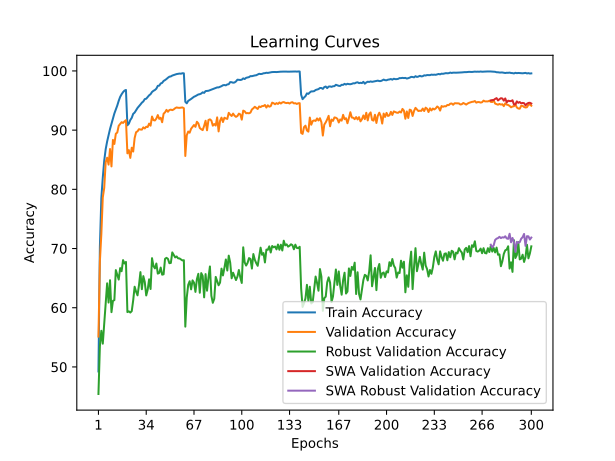

Source data for this figure (header and first rows):
time; train_accuracy; train_loss; valid_accuracy; valid_loss; valid_accuracy_robust; valid_accuracy_swa; valid_accuracy_robust_swa
29,8714; 49,2419; 1,5920; 55,1300; 1,5856; 45,4345; 55,1300; 45,4345
56,8014; 70,3436; 1,1801; 67,8500; 1,3088; 53,5310; 67,8500; 53,5310
84,3281; 78,5363; 1,0087; 72,4400; 1,1820; 56,1103; 72,4400; 56,1103
112,0313; 81,9886; 0,9270; 78,6300; 1,0316; 53,9310; 78,6300; 53,9310
138,2532; 84,8548; 0,8677; 80,2500; 1,0066; 57,2897; 80,2500; 57,2897
166,7996; 86,7729; 0,8215; 84,5900; 0,9147; 60,7931; 84,5900; 60,7931
194,8017; 88,0730; 0,7905; 85,3400; 0,8690; 64,1241; 85,3400; 64,1241
221,7951; 89,1911; 0,7615; 84,1700; 0,9159; 60,8759; 84,1700; 60,8759
249,9496; 90,1932; 0,7404; 86,8100; 0,8486; 64,6483; 86,8100; 64,6483
277,5925; 91,0233; 0,7191; 83,8700; 0,9189; 59,2552; 83,8700; 59,2552
304,5306; 91,9374; 0,6980; 88,3400; 0,8071; 61,1586; 88,3400; 61,1586
331,8472; 92,8094; 0,6814; 87,6600; 0,8090; 61,2897; 87,6600; 61,2897
359,2265; 93,4735; 0,6658; 89,3900; 0,7849; 66,3586; 89,3900; 66,3586
387,6358; 94,1495; 0,6466; 89,5900; 0,7863; 65,5586; 89,5900; 65,5586
414,2233; 94,9456; 0,6309; 90,7300; 0,7606; 64,7586; 90,7300; 64,7586
442,9705; 95,6136; 0,6190; 91,0400; 0,7575; 66,6897; 91,0400; 66,6897
470,5941; 96,0537; 0,6079; 91,3400; 0,7503; 66,1724; 91,3400; 66,1724
497,1095; 96,4157; 0,5993; 91,2100; 0,7536; 68,0414; 91,2100; 68,0414
525,7980; 96,6737; 0,5938; 91,4700; 0,7383; 67,4690; 91,4700; 67,4690
553,2321; 96,7817; 0,5912; 91,6800; 0,7360; 67,7379; 91,6800; 67,7379
582,3127; 90,8133; 0,7212; 86,0800; 0,8760; 59,2690; 86,0800; 59,2690
609,4411; 91,0873; 0,7173; 86,6200; 0,8490; 59,3931; 86,6200; 59,3931
637,0166; 91,7013; 0,7014; 85,3100; 0,8710; 59,1862; 85,3100; 59,1862
664,0224; 92,0754; 0,6925; 87,0300; 0,8447; 59,4276; 87,0300; 59,4276
692,3067; 92,7454; 0,6798; 86,3800; 0,8449; 61,2552; 86,3800; 61,2552
719,9207; 92,9634; 0,6733; 88,6600; 0,8260; 63,5517; 88,6600; 63,5517
749,0482; 93,3775; 0,6641; 89,6500; 0,7848; 62,7103; 89,6500; 62,7103
776,5382; 93,7435; 0,6556; 89,8000; 0,7746; 62,0966; 89,8000; 62,0966
803,9916; 94,0255; 0,6481; 90,1600; 0,7605; 63,8138; 90,1600; 63,8138
831,9854; 94,3235; 0,6414; 90,1000; 0,7628; 66,0138; 90,1000; 66,0138
858,9889; 94,6356; 0,6360; 90,0800; 0,7505; 63,1241; 90,0800; 63,1241
886,8365; 94,8436; 0,6282; 90,4600; 0,7559; 65,3379; 90,4600; 65,3379
915,6428; 95,2416; 0,6201; 90,2800; 0,7748; 64,3448; 90,2800; 64,3448
943,4519; 95,3016; 0,6179; 90,5700; 0,7472; 62,0759; 90,5700; 62,0759
970,7720; 95,5836; 0,6117; 90,5200; 0,7597; 63,0276; 90,5200; 63,0276
1000,0381; 95,8757; 0,6048; 91,1000; 0,7365; 64,8000; 91,1000; 64,8000
1026,4382; 96,0697; 0,5991; 90,7500; 0,7492; 63,1655; 90,7500; 63,1655
1054,4629; 96,4397; 0,5933; 92,2900; 0,7010; 68,3724; 92,2900; 68,3724
1082,8714; 96,6397; 0,5878; 91,6900; 0,7257; 67,0483; 91,6900; 67,0483
1110,7830; 96,7757; 0,5841; 91,6300; 0,7260; 66,6483; 91,6300; 66,6483
1138,9307; 96,9978; 0,5776; 91,9500; 0,7132; 67,4690; 91,9500; 67,4690
1167,0695; 97,4758; 0,5688; 92,5400; 0,7103; 65,7655; 92,5400; 65,7655
1194,5893; 97,5118; 0,5666; 91,9000; 0,7249; 65,8759; 91,9000; 65,8759
1222,1497; 97,8778; 0,5588; 92,0800; 0,7219; 66,7862; 92,0800; 66,7862
1250,7209; 97,9778; 0,5559; 91,3300; 0,7358; 65,5862; 91,3300; 65,5862
1278,1712; 98,3039; 0,5496; 92,7700; 0,7048; 65,6483; 92,7700; 65,6483
1307,0702; 98,4499; 0,5441; 93,0000; 0,7019; 68,2621; 93,0000; 68,2621
1334,1694; 98,6319; 0,5410; 93,4200; 0,6788; 68,4276; 93,4200; 68,4276
1361,3757; 98,8459; 0,5356; 93,1000; 0,6935; 68,2552; 93,1000; 68,2552
1388,5158; 99,0239; 0,5324; 93,3900; 0,6848; 67,5241; 93,3900; 67,5241
1416,0249; 99,0679; 0,5309; 93,4600; 0,6839; 67,5655; 93,4600; 67,5655
1444,1120; 99,2159; 0,5273; 93,3700; 0,6890; 69,3448; 93,3700; 69,3448
1473,3993; 99,2959; 0,5261; 93,5000; 0,6891; 68,9034; 93,5000; 68,9034
1500,6057; 99,3880; 0,5234; 93,7000; 0,6922; 68,5034; 93,7000; 68,5034
1528,5108; 99,4640; 0,5219; 93,8300; 0,6759; 68,6621; 93,8300; 68,6621
1556,4150; 99,5000; 0,5216; 93,7700; 0,6778; 68,3448; 93,7700; 68,3448
1583,4985; 99,5480; 0,5203; 93,7600; 0,6852; 68,3310; 93,7600; 68,3310
1611,4732; 99,5260; 0,5201; 93,8000; 0,6799; 68,1586; 93,8000; 68,1586
1640,1521; 99,6080; 0,5186; 93,8300; 0,6830; 67,9862; 93,8300; 67,9862
1667,5864; 99,5900; 0,5193; 93,7000; 0,6837; 68,0276; 93,7000; 68,0276
... 240 more rows
